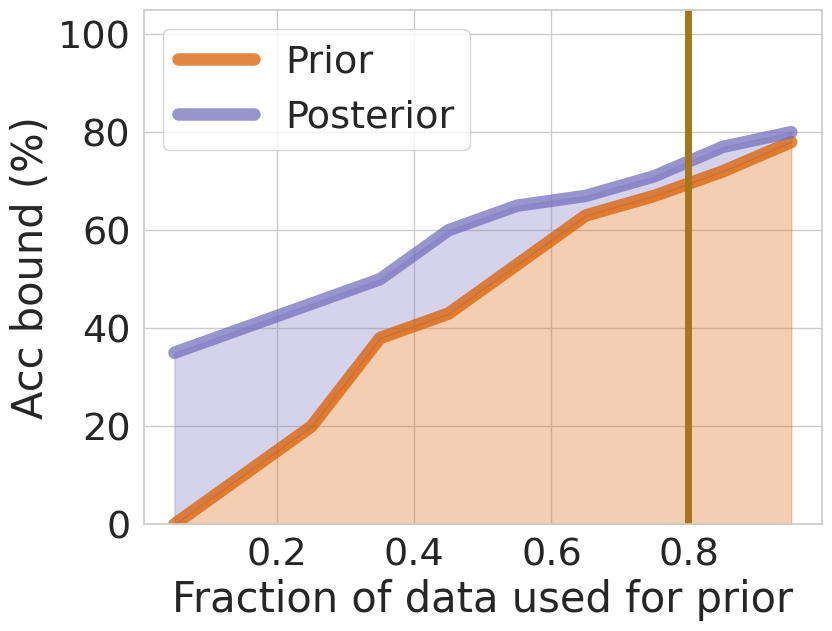

Recreate this plot in Python.
import numpy as np
from matplotlib import pyplot as plt
import seaborn as sns

sns.set(font_scale=2.5, style='whitegrid')
fractions = np.array([0.05 + (0.1) * i for i in range(10)])
prior = 100 - np.array([100., 90., 80., 62., 57., 47., 37., 33., 28., 22.])
posterior = 100. - np.array([65., 60., 55., 50., 40., 35., 33., 29., 23., 20.])

plt.figure(dpi=150, figsize=(9, 7))
plt.plot(fractions, prior, lw=9, alpha=0.75, label="Prior", c="#d95f02")
# plt.scatter(fractions, prior, s=300, c="#d95f02")
plt.plot(fractions, posterior, lw=9, alpha=0.75, label="Posterior", c="#7570be")
# plt.scatter(fractions, posterior, s=300, c="#7570be")
plt.fill_between(fractions, prior, color='#d95f02', alpha=0.3)
plt.fill_between(fractions, posterior, prior, color='#7570be', alpha=0.3)
plt.axvline(x=0.8, ymin=0., ymax=100., color="#a6761d", lw=5)
plt.ylabel("Acc bound (%)")
plt.xlabel("Fraction of data used for prior")
plt.legend()
plt.ylim(0, 105)
plt.tight_layout()
plt.savefig("dd_explain.pdf")
plt.show()
